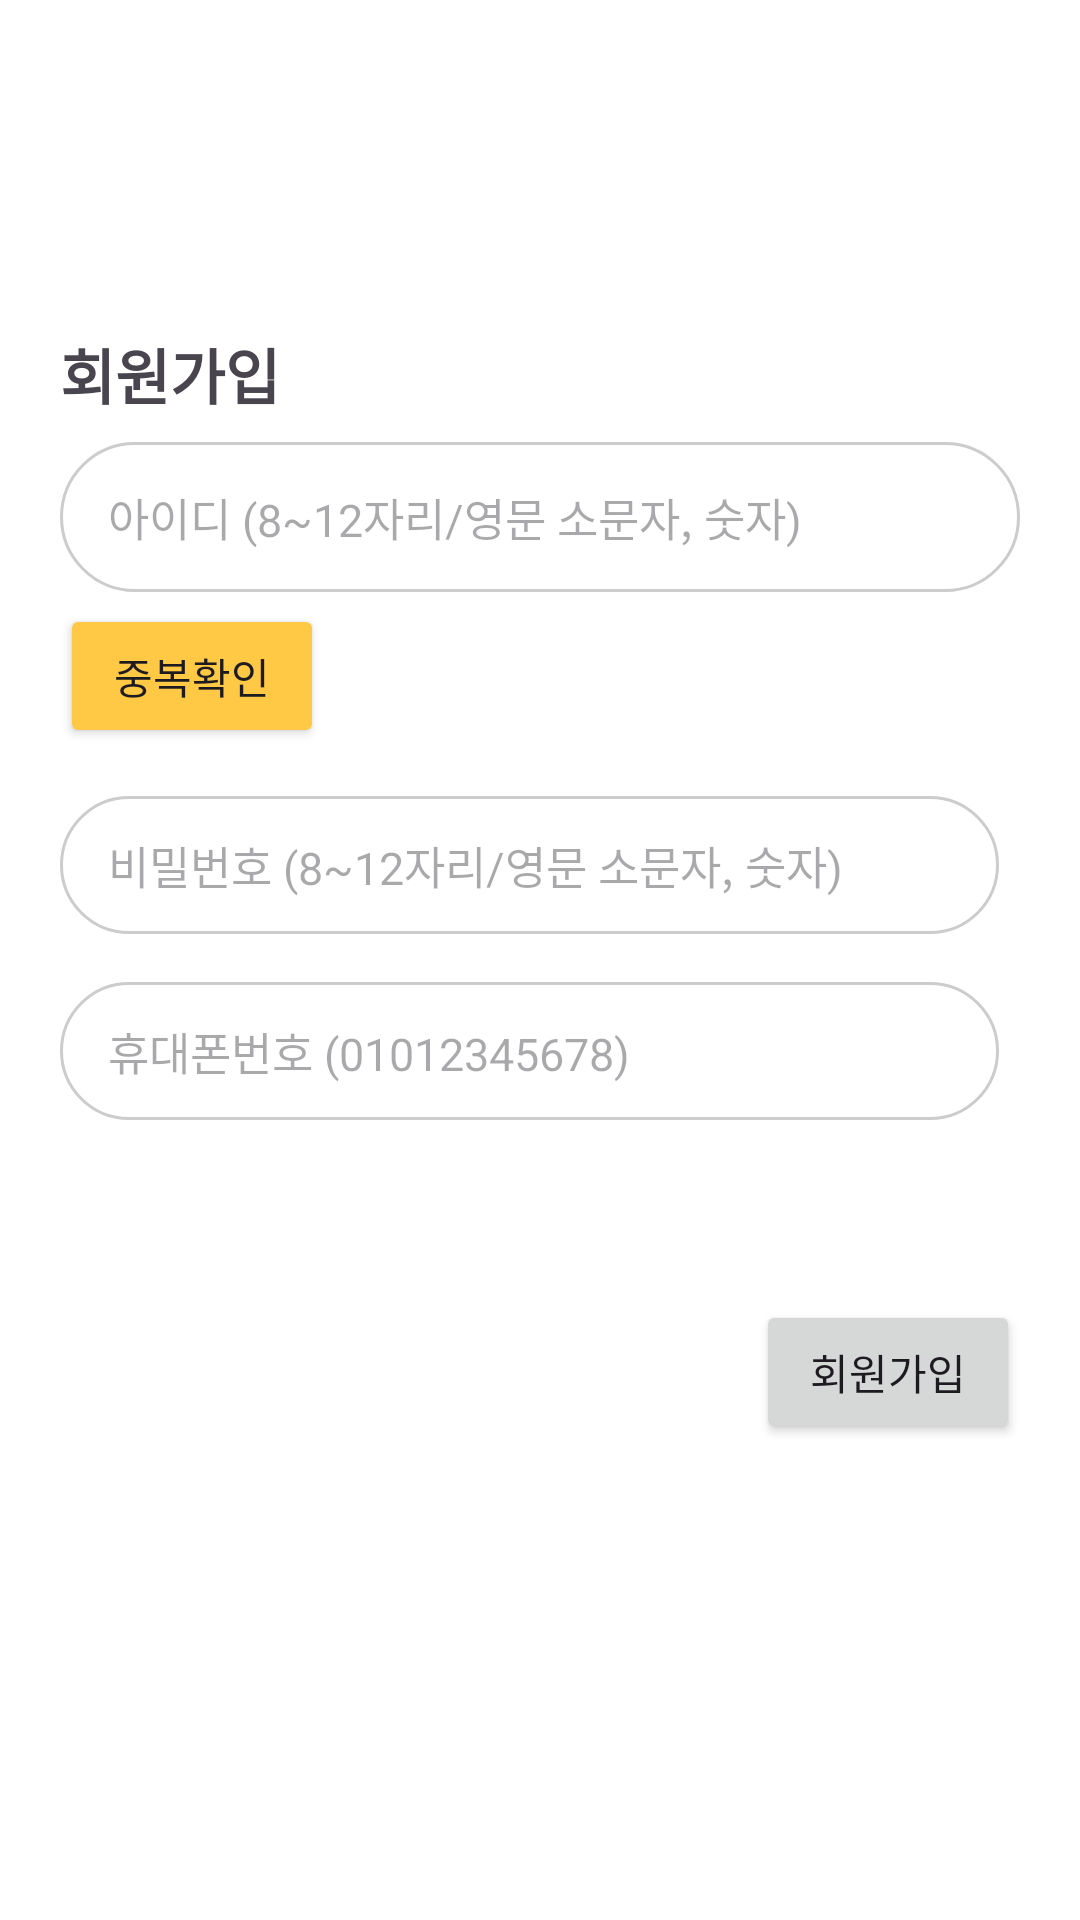

Produce the Android XML layout that renders to this screen, including the resource entries it uses.
<!-- AndroidManifest.xml: application theme Theme.GURU2_DSJouju_App -->
<!-- res/layout/dialog_signup.xml -->
<?xml version="1.0" encoding="utf-8"?>
<LinearLayout xmlns:android="http://schemas.android.com/apk/res/android"
    android:orientation="vertical"
    android:layout_width="wrap_content"
    android:layout_height="wrap_content"
    android:layout_marginTop="80dp"
    android:layout_marginStart="30dp"
    android:padding="20dp">

    <Button
        android:id="@+id/signup_back_btn"
        android:layout_width="35dp"
        android:layout_height="30dp"
        android:background="@drawable/app_icon_back"
        android:backgroundTint="@android:color/transparent" />

    <TextView
        android:layout_width="wrap_content"
        android:layout_height="wrap_content"

        android:layout_marginTop="60dp"
        android:text="회원가입"
        android:textSize="20sp"
        android:textStyle="bold"
        android:fontFamily="@font/nanumsquare_round_eb"/>

    <EditText
        android:id="@+id/signupID"
        android:layout_width="match_parent"
        android:layout_height="50dp"
        android:layout_marginTop="8dp"
        android:background="@drawable/box_id"
        android:ems="10"
        android:hint="아이디 (8~12자리/영문 소문자, 숫자)"
        android:textSize="15dp"
        />

    <Button
        android:id="@+id/checkID"
        android:layout_width="wrap_content"
        android:layout_height="wrap_content"
        android:layout_marginTop="4dp"
        android:text="중복확인"
        android:backgroundTint="@color/yellow"
        android:fontFamily="@font/nanumsquare_round_eb"/>

    <EditText
        android:id="@+id/signupPW"
        android:layout_width="313dp"
        android:layout_height="wrap_content"
        android:layout_marginTop="16dp"
        android:background="@drawable/box_id"
        android:ems="10"
        android:hint="비밀번호 (8~12자리/영문 소문자, 숫자)"
        android:textSize="15dp"/>

    <EditText
        android:id="@+id/textPhone"
        android:layout_width="313dp"
        android:layout_height="wrap_content"
        android:layout_marginTop="16dp"
        android:background="@drawable/box_id"
        android:inputType="phone"
        android:ems="10"
        android:hint="휴대폰번호 (01012345678)"
        android:textSize="15dp"/>



    <Button
        android:id="@+id/signUp"
        android:layout_width="wrap_content"
        android:layout_height="wrap_content"
        android:layout_gravity="right"
        android:layout_marginTop="60dp"
        android:text="회원가입"
        style="@style/custom_font"/>
</LinearLayout>
<!-- resources referenced by this layout -->
<resources>
  <color name="yellow">#FFC845</color>
  <!-- drawable app_icon_back (drawable) -->
  <vector xmlns:android="http://schemas.android.com/apk/res/android"
      android:width="51dp"
      android:height="47.79dp"
      android:viewportWidth="51"
      android:viewportHeight="47.79">
    <path
        android:pathData="M3,23.895L48,23.895"
        android:strokeWidth="6"
        android:fillColor="#00000000"
        android:strokeColor="#000"
        android:strokeLineCap="round"/>
    <path
        android:pathData="M3,23.895L22.339,3"
        android:strokeWidth="6"
        android:fillColor="#00000000"
        android:strokeColor="#000"
        android:strokeLineCap="round"/>
    <path
        android:pathData="M3,23.895L22.339,44.79"
        android:strokeWidth="6"
        android:fillColor="#00000000"
        android:strokeColor="#000"
        android:strokeLineCap="round"/>
  </vector>
  <!-- drawable box_id (drawable) -->
  <?xml version="1.0" encoding="utf-8"?>
  <shape xmlns:android="http://schemas.android.com/apk/res/android">
      <solid android:color="@android:color/white"/>
      
      <stroke
          android:width="1dp"
          android:color="#CCCCCC"/> 
      <corners android:radius="500dp"/>
      
      <padding
          android:left="16dp"
          android:top="12dp"
          android:right="16dp"
          android:bottom="12dp"/>
  </shape>
  <style name="custom_font">
          <item name="android:fontFamily">@font/nanumsquare_round_b</item>
      </style>
  <style name="Theme.GURU2_DSJouju_App" parent="Base.Theme.GURU2_DSJouju_App" />
  <style name="Base.Theme.GURU2_DSJouju_App" parent="Theme.Material3.DayNight.NoActionBar">
          <item name="android:statusBarColor">@color/deep_blue</item>
  
          <item name="colorPrimary">@color/blue</item>
          <item name="colorPrimaryVariant">@color/yellow</item>
          <item name="colorOnPrimary">@color/semi_white</item>
          <item name="colorSecondary">@color/yellow</item>
          <item name="colorSecondaryVariant">@color/deep_yellow</item>
          <item name="colorOnSecondary">@color/semi_white</item>
          <item name="android:colorBackground">@color/white</item>
      </style>
  <color name="deep_blue">#0B2E98</color>
  <color name="blue">#1249F0</color>
  <color name="semi_white">#F4FBFF</color>
  <color name="deep_yellow">#FFAA11</color>
  <color name="white">#FFFFFFFF</color>
</resources>
